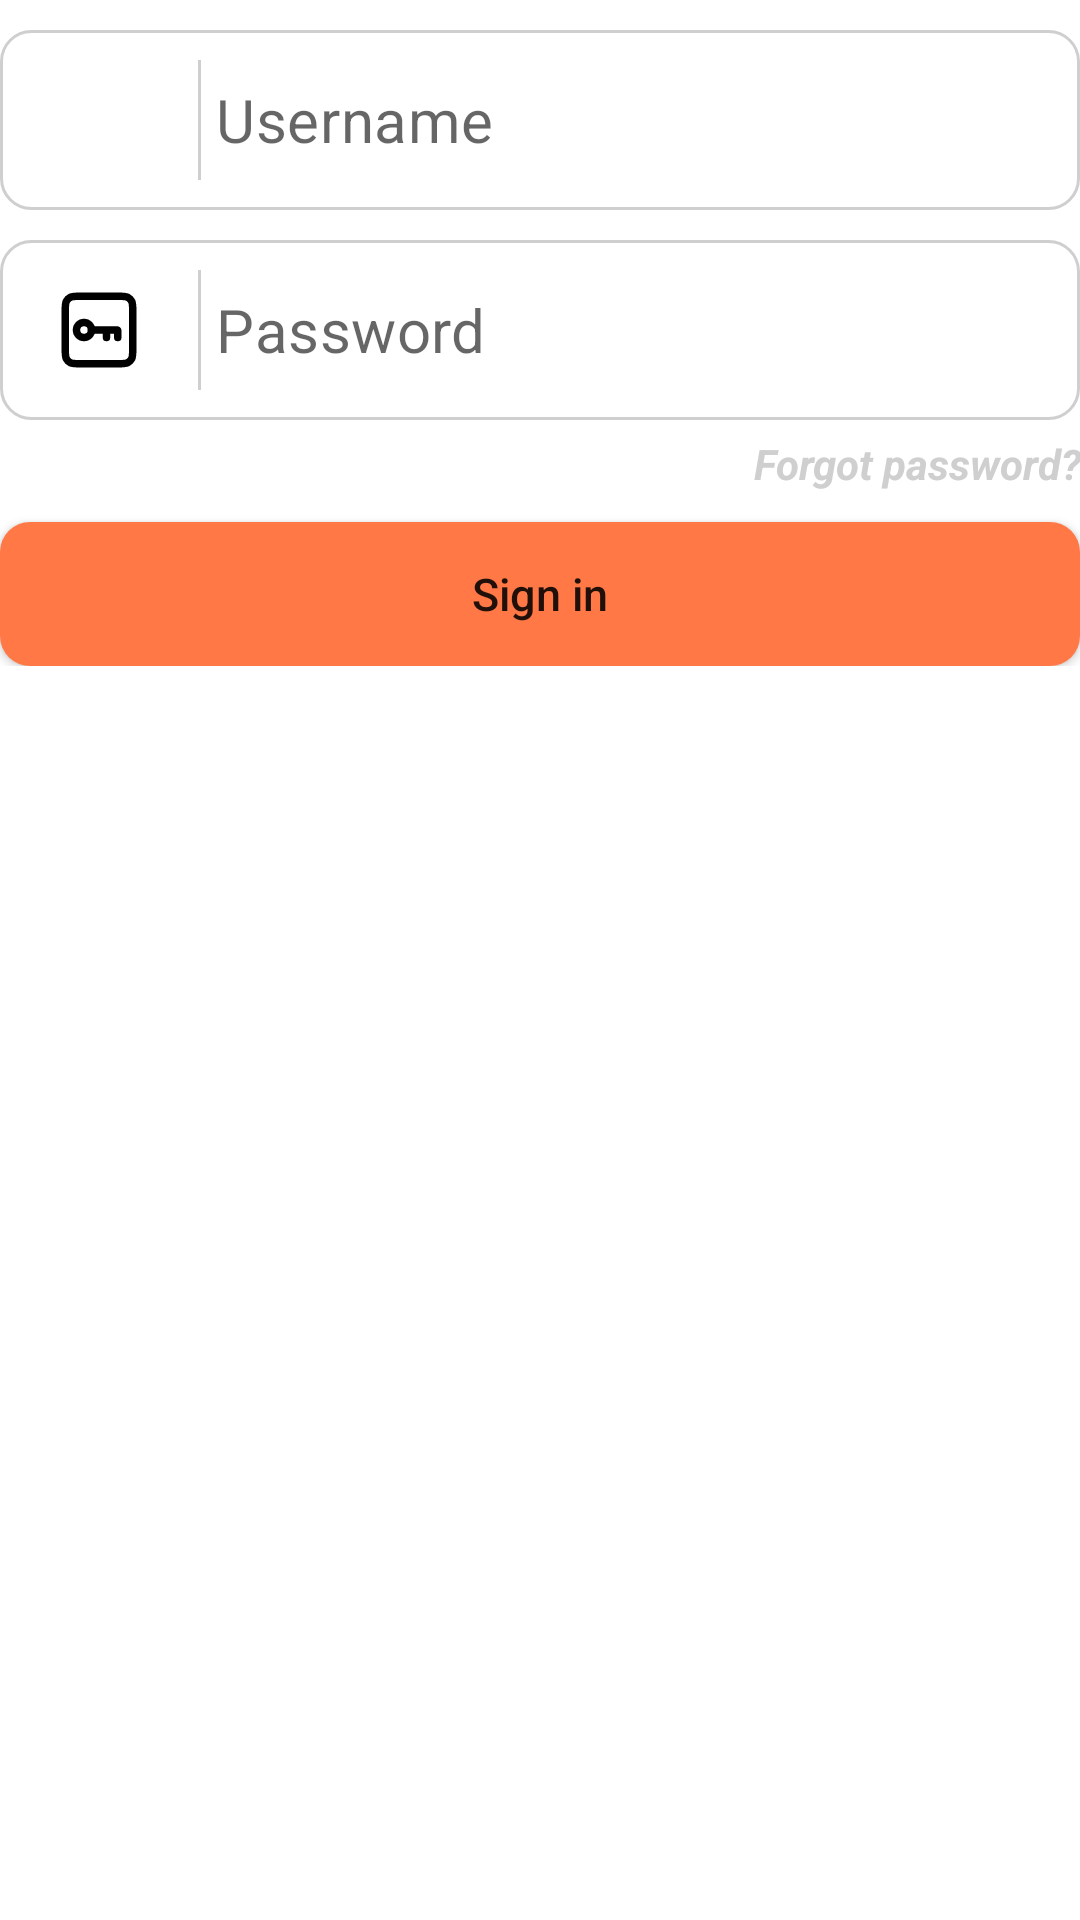

Produce the Android XML layout that renders to this screen, including the resource entries it uses.
<!-- AndroidManifest.xml: application theme Theme.BaoCaoApi -->
<!-- res/layout/fragment_log_in.xml -->
<?xml version="1.0" encoding="utf-8"?>
<FrameLayout xmlns:android="http://schemas.android.com/apk/res/android"
    xmlns:tools="http://schemas.android.com/tools"
    android:layout_width="match_parent"
    android:layout_height="wrap_content"
    xmlns:app="http://schemas.android.com/apk/res-auto"
    tools:context=".fragments.LogInFragment">
    <LinearLayout
        android:layout_width="match_parent"
        android:layout_height="wrap_content"
        android:orientation="vertical">
        <com.google.android.material.textfield.TextInputLayout
            android:layout_width="match_parent"
            android:layout_height="wrap_content"
            app:boxStrokeWidth="1dp"
            app:boxStrokeColor="@color/gray"
            android:layout_marginTop="10dp"
            android:background="@drawable/bg_corners_white">
            <LinearLayout
                android:layout_width="match_parent"
                android:layout_height="wrap_content"
                android:gravity="center_vertical">
                <ImageView
                    android:layout_width="30dp"
                    android:layout_height="30dp"
                    android:src="@drawable/ic_mail"
                    android:scaleType="centerInside"
                    app:tint = "@color/black"
                    android:layout_marginLeft="18dp"
                    android:layout_marginRight="18dp"/>
                <View
                    android:layout_width="1dp"
                    android:layout_height="40dp"
                    android:background="@color/gray"/>
                <com.google.android.material.textfield.TextInputEditText
                    android:layout_width="0dp"
                    android:layout_height="60dp"
                    android:hint="Username"
                    android:id="@+id/edtUsername"
                    android:textSize="20sp"
                    android:textColor="@color/black"
                    android:gravity="center_vertical"
                    android:layout_marginLeft="5dp"
                    android:layout_weight="1"
                    android:padding="0dp"/>
            </LinearLayout>
        </com.google.android.material.textfield.TextInputLayout>
        <com.google.android.material.textfield.TextInputLayout
            android:layout_width="match_parent"
            android:layout_height="wrap_content"
            android:background="@drawable/bg_corners_white"
            android:padding="0dp"
            android:layout_marginTop="10dp">
            <LinearLayout
                android:layout_width="match_parent"
                android:layout_height="wrap_content"
                android:gravity="center_vertical"
                android:padding="0dp">
            <ImageView
                android:layout_width="30dp"
                android:layout_height="30dp"
                android:src="@drawable/ic_key"
                app:tint = "@color/black"
                android:layout_marginLeft="18dp"
                android:layout_marginRight="18dp"/>
            <View
                android:layout_width="1dp"
                android:layout_height="40dp"
                android:background="@color/gray"/>
                <com.google.android.material.textfield.TextInputEditText
                    android:layout_width="0dp"
                    android:layout_height="60dp"
                    android:hint="Password"
                    android:id="@+id/edtPassword"
                    android:textSize="20sp"
                    android:textColor="@color/black"
                    android:gravity="center_vertical"
                    android:layout_marginLeft="5dp"
                    android:padding="0dp"
                    android:layout_weight="1"
                    android:inputType="textPassword"/>
            </LinearLayout>
        </com.google.android.material.textfield.TextInputLayout>
        <TextView
            android:layout_width="match_parent"
            android:layout_height="wrap_content"
            android:text="Forgot password?"
            android:textColor="@color/gray"
            android:textStyle="bold|italic"
            android:gravity="end"
            android:layout_marginTop="5dp"/>
        <androidx.appcompat.widget.AppCompatButton
            android:layout_width="match_parent"
            android:layout_height="wrap_content"
            android:id="@+id/btnSignIn"
            android:textSize="15sp"
            android:background="@drawable/bg_button"
            android:text="Sign in"
            android:textColor="@color/item_select_button"
            android:layout_marginTop="10dp"
            android:textAllCaps="false"/>
    </LinearLayout>
</FrameLayout>
<!-- resources referenced by this layout -->
<resources>
  <color name="black">#FF000000</color>
  <color name="gray">#d0cfd0</color>
  <!-- drawable bg_button (drawable) -->
  <?xml version="1.0" encoding="utf-8"?>
  <selector xmlns:android="http://schemas.android.com/apk/res/android">
      <item android:state_checked="false">
          <shape android:shape="rectangle">
              <solid android:color="@color/orange"/>
              <corners android:radius="10dp"/>
          </shape>
      </item>
      <item android:state_checked="true">
          <shape android:shape="rectangle">
              <solid android:color="@color/white"/>
              <corners android:radius="10dp"/>
              <stroke android:color="@color/black"
                  android:width="1dp"/>
          </shape>
      </item>
  </selector>
  <!-- drawable bg_corners_white (drawable) -->
  <?xml version="1.0" encoding="utf-8"?>
  <shape xmlns:android="http://schemas.android.com/apk/res/android">
      <solid android:color="@color/white"/>
      <corners android:radius="10dp"/>
      <stroke android:color="@color/gray"
          android:width="1dp"/>
  </shape>
  <!-- drawable ic_key (drawable) -->
  <vector xmlns:android="http://schemas.android.com/apk/res/android"
      android:width="800dp"
      android:height="800dp"
      android:viewportWidth="24"
      android:viewportHeight="24">
    <path
        android:pathData="M3,7C3,5.6 3,4.9 3.272,4.365C3.512,3.895 3.895,3.512 4.365,3.272C4.9,3 5.6,3 7,3H17C18.4,3 19.1,3 19.635,3.272C20.105,3.512 20.488,3.895 20.728,4.365C21,4.9 21,5.6 21,7V17C21,18.4 21,19.1 20.728,19.635C20.488,20.105 20.105,20.488 19.635,20.728C19.1,21 18.4,21 17,21H7C5.6,21 4.9,21 4.365,20.728C3.895,20.488 3.512,20.105 3.272,19.635C3,19.1 3,18.4 3,17V7Z"
        android:strokeWidth="2"
        android:fillColor="#00000000"
        android:strokeColor="#33363F"/>
    <path
        android:pathData="M8,12m-2,0a2,2 0,1 1,4 0a2,2 0,1 1,-4 0"
        android:strokeWidth="2"
        android:fillColor="#00000000"
        android:strokeColor="#33363F"/>
    <path
        android:pathData="M10,12H14M17,14V12.15C17,12.067 16.933,12 16.85,12H14M14,12V14"
        android:strokeWidth="2"
        android:fillColor="#00000000"
        android:strokeColor="#33363F"
        android:strokeLineCap="round"/>
  </vector>
  <style name="Theme.BaoCaoApi" parent="Theme.MaterialComponents.DayNight.NoActionBar">
          
          <item name="colorPrimary">@color/purple_500</item>
          <item name="colorPrimaryVariant">@color/purple_700</item>
          <item name="colorOnPrimary">@color/white</item>
          
          <item name="colorSecondary">@color/teal_200</item>
          <item name="colorSecondaryVariant">@color/teal_700</item>
          <item name="colorOnSecondary">@color/black</item>
          
          <item name="android:statusBarColor">?attr/colorPrimaryVariant</item>
          
      </style>
  <color name="orange">#ff7846</color>
  <color name="white">#FFFFFFFF</color>
  <color name="purple_500">#FF6200EE</color>
  <color name="purple_700">#FF3700B3</color>
  <color name="teal_200">#FF03DAC5</color>
  <color name="teal_700">#FF018786</color>
</resources>
